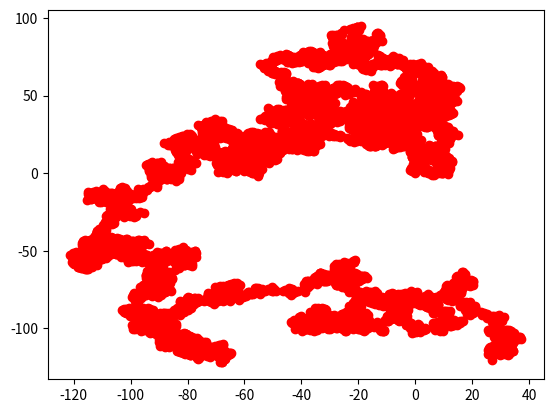

This figure's Python source:
import numpy as np
import matplotlib.pyplot as plt

delta_X = np.random.normal(0, 1, (2, 10000))

# X_0 is an array that contains position 0,0
X_0 = np.array([[0], [0]])

# X is the position of the random walker at any given time (with start at 0,0)
X = np.concatenate((X_0, np.cumsum(delta_X, axis=1)), axis=1)

# to plot the random walk:
plt.plot(X[0], X[1], "ro-")
plt.show()